Run: headless pygame with SDL's dummy video driver; simulated clock (each Clock.tick advances the game by its frame time, no real sleeping); random seed 0; keys injected as events and as key.get_pressed() state; no mouse input.
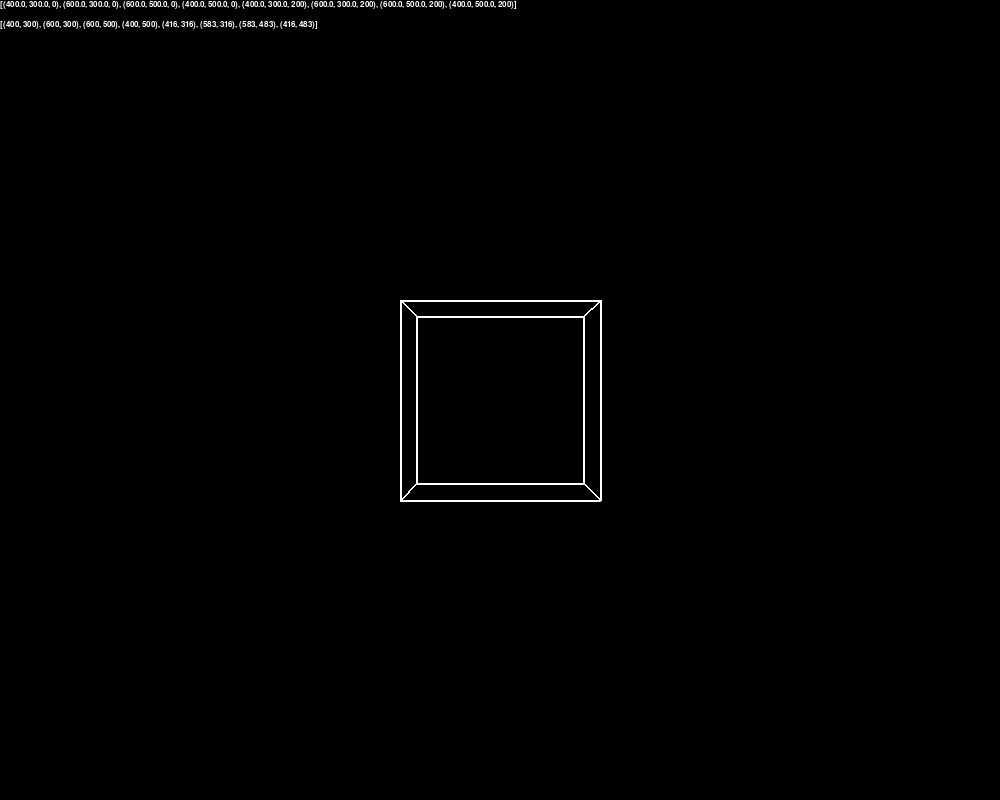
Frame 1 of 4 · flips 1–60 · no input
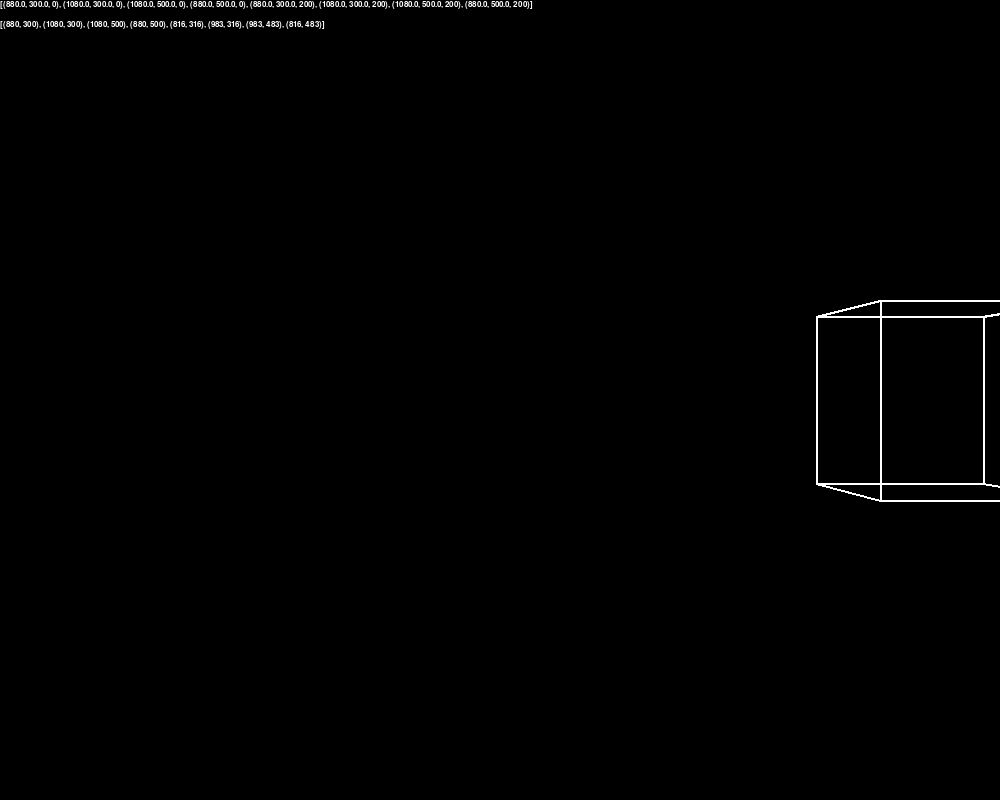
Frame 2 of 4 · flips 61–180 · tapped SPACE, RETURN · held RIGHT (→), D
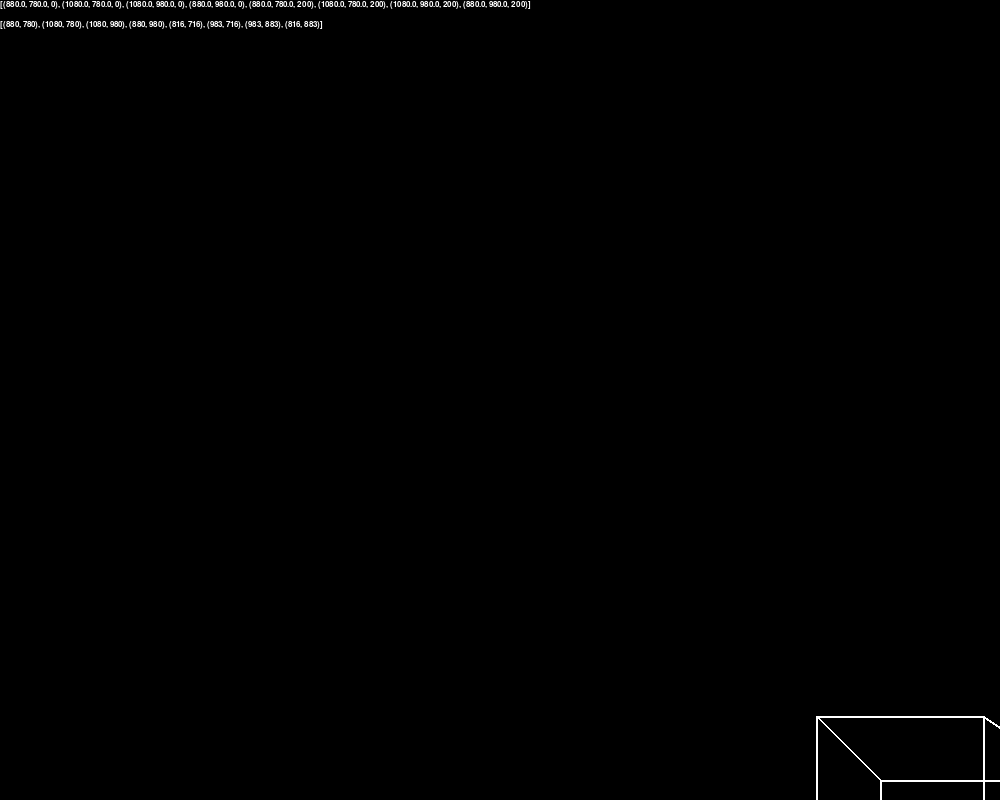
Frame 3 of 4 · flips 181–300 · held DOWN (↓), S
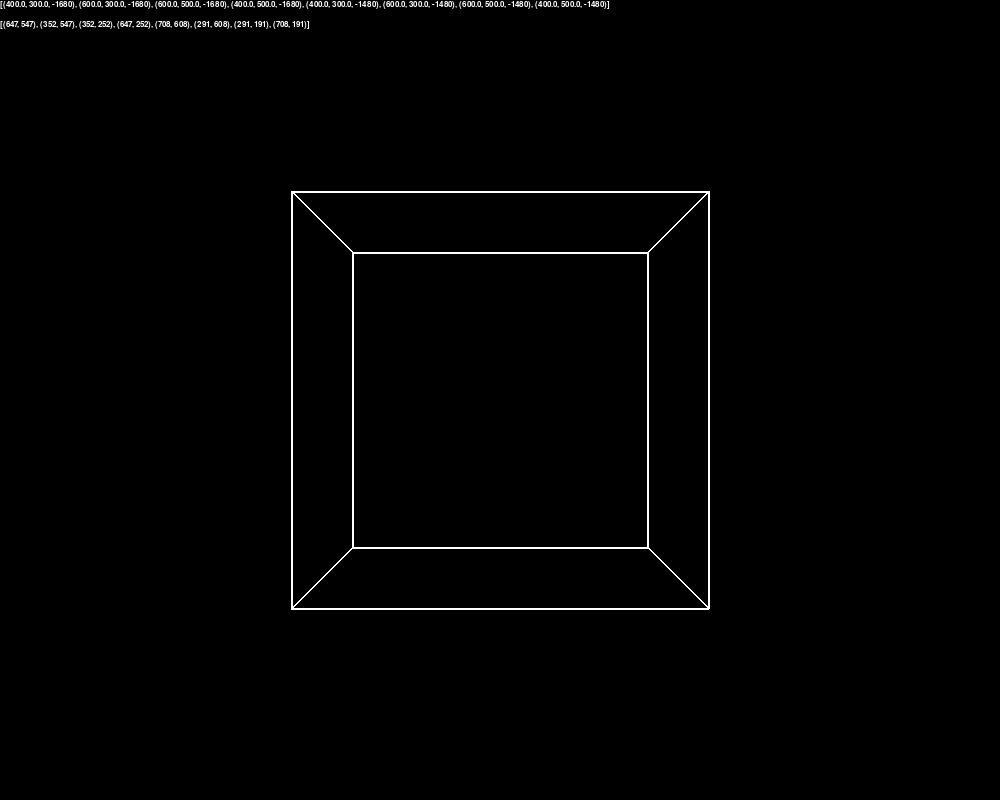
Frame 4 of 4 · flips 301–420 · held LEFT (←), A, UP (↑), W

The pygame program that drew these frames:


import pygame as pg
import math

pg.init()
clock = pg.time.Clock()

width = 1000
height = 800
screen = pg.display.set_mode((width, height))

cameraX = width/2
cameraY = height/2
cameraZ = -1000

cubeX = cubeY = cubeZ = 0
speed = 4
line_thickness = 2

cube_size = 200
cube_3d_pointlist = []


def update_list():
    global cube_3d_pointlist
    cube_3d_pointlist = [(cameraX - cube_size/2 + cubeX, cameraY - cube_size/2 + cubeY, cubeZ),
                         (cameraX + cube_size/2 + cubeX, cameraY -
                          cube_size/2 + cubeY, cubeZ),
                         (cameraX + cube_size/2 + cubeX, cameraY +
                          cube_size/2 + cubeY, cubeZ),
                         (cameraX - cube_size/2 + cubeX, cameraY +
                          cube_size/2 + cubeY, cubeZ),
                         (cameraX - cube_size/2 + cubeX, cameraY -
                          cube_size/2 + cubeY, cube_size + cubeZ),
                         (cameraX + cube_size/2 + cubeX, cameraY -
                          cube_size/2 + cubeY, cube_size + cubeZ),
                         (cameraX + cube_size/2 + cubeX, cameraY +
                          cube_size/2 + cubeY, cube_size + cubeZ),
                         (cameraX - cube_size/2 + cubeX, cameraY +
                          cube_size/2 + cubeY, cube_size + cubeZ)
                         ]


update_list()
cube_2d_pointlist = []


def keys_move():
    global cubeX, cubeY, cubeZ
    keys = pg.key.get_pressed()
    if keys[pg.K_UP]:
        cubeY -= speed
    if keys[pg.K_DOWN]:
        cubeY += speed
    if keys[pg.K_LEFT]:
        cubeX -= speed
    if keys[pg.K_RIGHT]:
        cubeX += speed
    if keys[pg.K_q]:
        cubeZ += (speed+10)
    if keys[pg.K_a]:
        cubeZ -= (speed+10)
    update_list()


def point_3d_to_2d(x, y, z):
    return (math.floor(((x-cameraX)*cameraZ)/(cameraZ-z)+cameraX)),(math.floor(((y-cameraY)*cameraZ)/(cameraZ-z)+cameraY))


def draw_polygons(screen):
    pg.draw.polygon(screen, (255, 255, 255), [
                    cube_2d_pointlist[0], cube_2d_pointlist[1], cube_2d_pointlist[5], cube_2d_pointlist[4]], line_thickness)
    pg.draw.polygon(screen, (255, 255, 255), [
                    cube_2d_pointlist[1], cube_2d_pointlist[2], cube_2d_pointlist[6], cube_2d_pointlist[5]], line_thickness)
    pg.draw.polygon(screen, (255, 255, 255), [
                    cube_2d_pointlist[2], cube_2d_pointlist[3], cube_2d_pointlist[7], cube_2d_pointlist[6]], line_thickness)
    pg.draw.polygon(screen, (255, 255, 255), [
                    cube_2d_pointlist[3], cube_2d_pointlist[0], cube_2d_pointlist[4], cube_2d_pointlist[7]], line_thickness)


running = True
while running:

    for event in pg.event.get():
        if event.type == pg.QUIT:
            running = False

    keys_move()

    cube_2d_pointlist = []
    for x, y, z in cube_3d_pointlist:
        cube_2d_pointlist.append(point_3d_to_2d(x, y, z))

    screen.fill((0, 0, 0))

    draw_polygons(screen)

    text_print = pg.font.SysFont("SFCompact", 12).render(str(cube_3d_pointlist), True, (255, 255, 255))
    text_print2 = pg.font.SysFont("SFCompact", 12).render(str(cube_2d_pointlist), True, (255, 255, 255))
    screen.blit(text_print, (0, 0))
    screen.blit(text_print2, (0, 20))

    clock.tick(60)
    pg.display.flip()

pg.quit()
